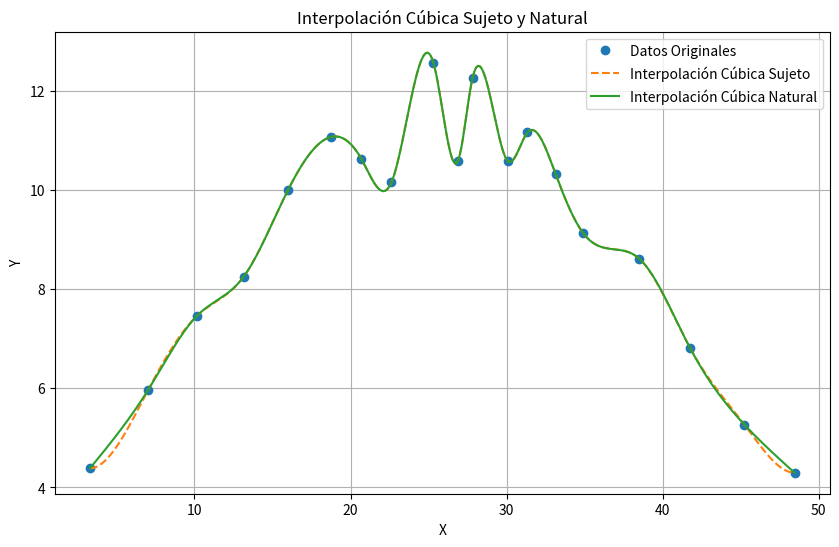

Generate this figure with matplotlib:
import numpy as np
import matplotlib.pyplot as plt
from scipy.interpolate import CubicSpline

x = np.array([3.31, 7.05, 10.17, 13.16, 16, 18.75, 20.69, 22.62, 25.31, 26.89, 27.82, 30.06, 31.34, 33.14, 34.9, 38.51, 41.77, 45.24, 48.45])
y = np.array([4.38, 5.97, 7.46, 8.25, 10, 11.07, 10.63, 10.15, 12.57, 10.59, 12.26, 10.59, 11.16, 10.32, 9.13, 8.61, 6.8, 5.26, 4.29])

cs_sujeto = CubicSpline(x, y, bc_type='clamped')  

cs_natural = CubicSpline(x, y, bc_type='natural')  

x_new = np.linspace(min(x), max(x), 500)
y_sujeto = cs_sujeto(x_new)
y_natural = cs_natural(x_new)

plt.figure(figsize=(10, 6))
plt.plot(x, y, 'o', label='Datos Originales', markersize=6)  
plt.plot(x_new, y_sujeto, label='Interpolación Cúbica Sujeto', linestyle='--')  
plt.plot(x_new, y_natural, label='Interpolación Cúbica Natural', linestyle='-')  
plt.title('Interpolación Cúbica Sujeto y Natural')
plt.xlabel('X')
plt.ylabel('Y')
plt.legend()
plt.grid(True)
plt.show()